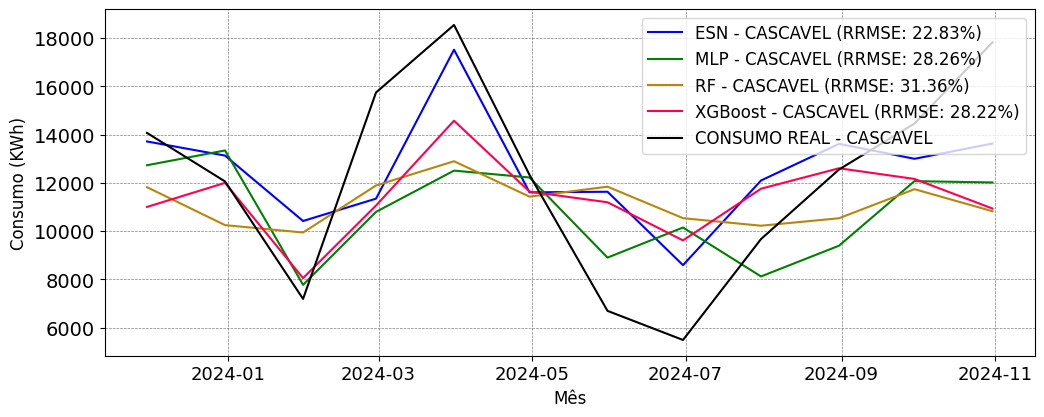

Values plotted in this chart, from the file beside it:
; MAPE; RRMSE
ESN; 0.2442; 0.2283
MLP; 0.251; 0.2826
RF; 0.3168; 0.3136
XGBoost; 0.2582; 0.2822
